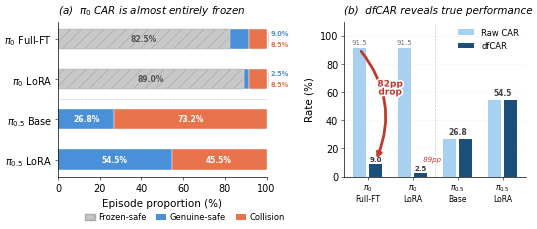

Python code for this plot:
import matplotlib
matplotlib.use('Agg')
import matplotlib.pyplot as plt
import matplotlib.patches as mpatches
import matplotlib.patheffects as pe
import numpy as np

plt.rcParams.update({
    'font.family': 'DejaVu Sans',
    'font.size': 7.5,
    'axes.titlesize': 8.5,
    'axes.labelsize': 7.5,
    'xtick.labelsize': 7,
    'ytick.labelsize': 7,
    'legend.fontsize': 6.5,
    'figure.dpi': 300,
    'savefig.dpi': 300,
    'savefig.bbox': 'tight',
    'savefig.pad_inches': 0.04,
    'axes.spines.top': False,
    'axes.spines.right': False,
    'pdf.fonttype': 42,
    'ps.fonttype': 42,
    'lines.linewidth': 1.2,
    'axes.linewidth': 0.5,
    'xtick.major.width': 0.4,
    'ytick.major.width': 0.4,
    'xtick.major.size': 2.5,
    'ytick.major.size': 2.5,
    'xtick.major.pad': 2,
    'ytick.major.pad': 2,
    'hatch.linewidth': 0.5,
})

C_FROZEN    = '#C8C8C8'
C_GENUINE   = '#4A90D9'
C_COLLISION = '#E8734A'
C_RAW       = '#A8D0F0'
C_DFCAR     = '#1B4F7A'
C_ARROW     = '#C0392B'

models = [r'$\pi_0$ Full-FT', r'$\pi_0$ LoRA',
          r'$\pi_{0.5}$ Base', r'$\pi_{0.5}$ LoRA']

frozen_safe  = np.array([82.5, 89.0,  0.0,  0.0])
genuine_safe = np.array([ 9.0,  2.5, 26.8, 54.5])
collision    = np.array([ 8.5,  8.5, 73.2, 45.5])

raw_car = np.array([91.5, 91.5, 26.8, 54.5])
dfcar   = np.array([ 9.0,  2.5, 26.8, 54.5])

fig = plt.figure(figsize=(5.5, 2.5))
gs = fig.add_gridspec(1, 2, width_ratios=[1.15, 1], wspace=0.4,
                      left=0.12, right=0.97, top=0.84, bottom=0.22)
ax1 = fig.add_subplot(gs[0])
ax2 = fig.add_subplot(gs[1])

# ── Panel (a): Decomposing CAR ──
y_pos = np.arange(len(models))
bar_h = 0.50

bars_f = ax1.barh(y_pos, frozen_safe, height=bar_h,
                  color=C_FROZEN, edgecolor='#AAAAAA', linewidth=0.3,
                  hatch='///', zorder=2)
bars_g = ax1.barh(y_pos, genuine_safe, height=bar_h, left=frozen_safe,
                  color=C_GENUINE, edgecolor='white', linewidth=0.3, zorder=2)
bars_c = ax1.barh(y_pos, collision, height=bar_h,
                  left=frozen_safe + genuine_safe,
                  color=C_COLLISION, edgecolor='white', linewidth=0.3, zorder=2)

ax1.set_yticks(y_pos)
ax1.set_yticklabels(models)
ax1.set_xlabel('Episode proportion (%)')
ax1.set_xlim(0, 100)
ax1.set_title(r'(a)  $\pi_0$ CAR is almost entirely frozen',
              fontsize=7.5, fontstyle='italic', pad=6, loc='left')
ax1.invert_yaxis()

# Labels inside large segments
for i in range(len(models)):
    fs, gs_v, col = frozen_safe[i], genuine_safe[i], collision[i]
    if fs > 20:
        ax1.text(fs / 2, i, f'{fs:.1f}%', ha='center', va='center',
                fontsize=5.5, color='#555555', fontweight='bold')
    if gs_v > 15:
        ax1.text(fs + gs_v / 2, i, f'{gs_v:.1f}%', ha='center', va='center',
                fontsize=5.5, color='white', fontweight='bold')
    if col > 25:
        ax1.text(fs + gs_v + col / 2, i, f'{col:.1f}%', ha='center', va='center',
                fontsize=5.5, color='white', fontweight='bold')

# Pi0 bars: color-coded labels to the right
for i in range(2):
    fs, gs_v, col = frozen_safe[i], genuine_safe[i], collision[i]
    right_x = 100
    ax1.plot([right_x + 0.8, right_x + 0.8], [i - 0.15, i + 0.15],
             color='#BBBBBB', linewidth=0.4, clip_on=False, zorder=3)
    ax1.text(right_x + 2, i - 0.14, f'{gs_v:.1f}%',
             fontsize=4.8, color=C_GENUINE, fontweight='bold',
             va='center', ha='left', clip_on=False)
    ax1.text(right_x + 2, i + 0.14, f'{col:.1f}%',
             fontsize=4.8, color=C_COLLISION, fontweight='bold',
             va='center', ha='left', clip_on=False)

ax1.axhline(y=1.5, color='#CCCCCC', linewidth=0.5, linestyle='--', zorder=1)

legend_patches = [
    mpatches.Patch(facecolor=C_FROZEN, hatch='///', edgecolor='#AAA', label='Frozen-safe'),
    mpatches.Patch(facecolor=C_GENUINE, edgecolor='none', label='Genuine-safe'),
    mpatches.Patch(facecolor=C_COLLISION, edgecolor='none', label='Collision'),
]
fig.legend(handles=legend_patches, loc='lower center',
           bbox_to_anchor=(0.35, 0.01), ncol=3, frameon=False,
           handlelength=1.2, handletextpad=0.4, columnspacing=1.2,
           fontsize=6)

# ── Panel (b): Raw CAR vs dfCAR ──
x_pos = np.arange(len(models))
bar_w = 0.30
gap = 0.03

bars_raw = ax2.bar(x_pos - bar_w/2 - gap, raw_car, width=bar_w,
                   color=C_RAW, edgecolor='none', zorder=2, label='Raw CAR')
bars_df  = ax2.bar(x_pos + bar_w/2 + gap, dfcar, width=bar_w,
                   color=C_DFCAR, edgecolor='none', zorder=2, label='dfCAR')

ax2.set_xticks(x_pos)
xlabels = [r'$\pi_0$' + '\nFull-FT', r'$\pi_0$' + '\nLoRA',
           r'$\pi_{0.5}$' + '\nBase', r'$\pi_{0.5}$' + '\nLoRA']
ax2.set_xticklabels(xlabels, fontsize=5.5, linespacing=1.1)
ax2.set_ylabel('Rate (%)')
ax2.set_ylim(0, 110)
ax2.set_title('(b)  dfCAR reveals true performance',
              fontsize=7.5, fontstyle='italic', pad=6, loc='left')
ax2.yaxis.grid(True, alpha=0.12, linewidth=0.4, zorder=0)

ax2.legend(loc='upper right', frameon=False, borderpad=0.3, fontsize=6)

# Dramatic arrow: Pi0 Full-FT
arrow_x = 0
ax2.annotate('',
    xy=(arrow_x + bar_w/2 + gap, dfcar[0] + 2),
    xytext=(arrow_x - bar_w/2 - gap, raw_car[0] - 1),
    arrowprops=dict(
        arrowstyle='->', color=C_ARROW, lw=2.0,
        connectionstyle='arc3,rad=-0.3',
        shrinkA=2, shrinkB=2,
    ), zorder=5)

drop_pp0 = raw_car[0] - dfcar[0]
t = ax2.text(arrow_x + 0.50, (raw_car[0] + dfcar[0]) / 2 + 8,
             f'{drop_pp0:.0f}pp\ndrop',
             ha='center', fontsize=6.5, color=C_ARROW, fontweight='bold',
             linespacing=0.85, zorder=6)
t.set_path_effects([pe.withStroke(linewidth=2.5, foreground='white')])

# Small annotation for Pi0 LoRA
drop_pp1 = raw_car[1] - dfcar[1]
t2 = ax2.text(1 + bar_w/2 + gap + 0.06, dfcar[1] + 8,
              f'{drop_pp1:.0f}pp',
              ha='left', fontsize=5, color=C_ARROW, fontstyle='italic', zorder=6)
t2.set_path_effects([pe.withStroke(linewidth=2, foreground='white')])

# Value labels
for i in range(len(models)):
    r, d = raw_car[i], dfcar[i]
    if abs(r - d) < 0.5:
        ax2.text(i, r + 2, f'{r:.1f}', ha='center', va='bottom',
                 fontsize=5.5, color='#444444', fontweight='bold')
    else:
        ax2.text(i - bar_w/2 - gap, r + 1.5,
                 f'{r:.1f}', ha='center', va='bottom',
                 fontsize=5, color='#777777')
        # Skip dfCAR label for Pi0 LoRA (89pp annotation already there)
        if i == 1:
            ax2.text(i + bar_w/2 + gap, d + 1.5,
                     f'{d:.1f}', ha='center', va='bottom',
                     fontsize=5, color='#333333', fontweight='bold')
        else:
            ax2.text(i + bar_w/2 + gap, d + 1.5,
                     f'{d:.1f}', ha='center', va='bottom',
                     fontsize=5, color='#333333', fontweight='bold')

ax2.axvline(x=1.5, color='#CCCCCC', linewidth=0.5, linestyle='--', zorder=1)

import os
os.makedirs('./figures', exist_ok=True)
fig.savefig('./figures/fig1_teaser.pdf')
fig.savefig('./figures/fig1_teaser.png')
plt.close()
print('Saved: fig1_teaser.pdf + fig1_teaser.png')
